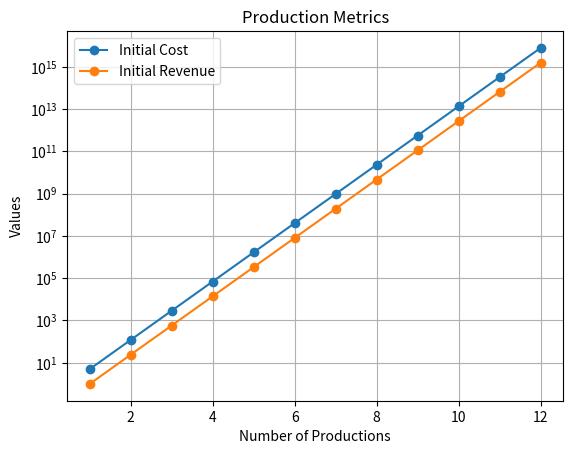

This figure's Python source:
from matplotlib import pyplot as plt

NUMBER_OF_PRODUCTIONS = 12


def format_large_number_custom(number, no_letter=False):
    prefixes = ['', 'K', 'M', 'B', 'T', 'aa', 'ab', 'ac', 'ad', 'ae', 'af', 'ag', 'ah', 'ai', 'aj', 'ak', 'al', 'am',
                'an', 'ao', 'ap', 'aq', 'ar', 'as', 'at', 'au', 'av', 'aw', 'ax', 'ay', 'az', 'ba', 'bb', 'bc', 'bd',
                'be', 'bf', 'bg', 'bh', 'bi', 'bj', 'bk', 'bl', 'bm', 'bn', 'bo', 'bp', 'bq', 'br', 'bs', 'bt', 'bu',
                'bv', 'bw', 'bx', 'by', 'bz', 'ca', 'cb', 'cc', 'cd', 'ce', 'cf', 'cg', 'ch', 'ci', 'cj', 'ck', 'cl',
                'cm', 'cn', 'co', 'cp', 'cq', 'cr', 'cs', 'ct']
    suffix_index = 0

    while number >= 1000 and suffix_index < len(prefixes) - 1 and not no_letter:
        suffix_index += 1
        number /= 1000.0

    if no_letter:
        return float(rounder(number))

    return f"{rounder(number)} {prefixes[suffix_index].upper()}"


def rounder(number, ndigits=2):
    return f"{round(number, ndigits):.{ndigits}f}"


# INITIAL COST CALCULATOR
initial_cost_multiplier = 24
default_initial_cost = 5


def calculate_initial_cost(previous_initial_cost=0):
    return default_initial_cost if previous_initial_cost == 0 else previous_initial_cost * initial_cost_multiplier


def calculate_initial_costs(number_of_productions, no_letter=False):
    data = []
    previous_initial_cost = 0
    for _ in range(number_of_productions):
        previous_initial_cost = calculate_initial_cost(previous_initial_cost)
        custom = format_large_number_custom(previous_initial_cost, no_letter)
        print(custom)

        data.append(custom)

    return data


print("CALCULATION OF INITIAL COSTS")
calculate_initial_costs(NUMBER_OF_PRODUCTIONS)
print()

# Initial Time Calculator
initial_time_multiplier = 1.75
default_initial_time = 5
maximum_initial_time = 100


def calculate_initial_time(previous_initial_time=0):
    if previous_initial_time >= maximum_initial_time:
        return maximum_initial_time

    initial_time = (
        default_initial_time
        if previous_initial_time == 0
        else previous_initial_time * initial_time_multiplier
    )

    if initial_time >= maximum_initial_time:
        return maximum_initial_time

    return initial_time


def calculate_initial_times(number_of_productions):
    data = []
    previous_initial_time = 0
    for _ in range(number_of_productions):
        previous_initial_time = calculate_initial_time(previous_initial_time)
        s = rounder(previous_initial_time, 1)
        print(s)
        data.append(s)

    return data


print("CALCULATION OF INITIAL TIMES")
calculate_initial_times(NUMBER_OF_PRODUCTIONS)
print()

# CALCULATE INITIAL REVENUES
default_initial_revenue = 1
initial_revenue_multiplier = 24


def calculate_initial_revenue(previous_initial_revenue=0):
    return (default_initial_revenue
            if previous_initial_revenue == 0 else previous_initial_revenue * initial_revenue_multiplier)


def calculate_initial_revenues(number_of_productions, no_letter=False):
    previous_initial_revenue = 0
    data = []
    for _ in range(number_of_productions):
        previous_initial_revenue = calculate_initial_revenue(previous_initial_revenue)
        custom = format_large_number_custom(previous_initial_revenue, no_letter)
        print(custom)
        data.append(custom)

    return data


print("CALCULATION OF INITIAL REVENUES")
calculate_initial_revenues(NUMBER_OF_PRODUCTIONS)
print()

# Calculate values for the graph
x_values = list(range(1, NUMBER_OF_PRODUCTIONS + 1))
initial_cost_values = calculate_initial_costs(NUMBER_OF_PRODUCTIONS, True)
# initial_time_values = calculate_initial_times(NUMBER_OF_PRODUCTIONS)
initial_revenue_values = calculate_initial_revenues(NUMBER_OF_PRODUCTIONS, True)

plt.plot(x_values, initial_cost_values, marker='o', label="Initial Cost")
# plt.plot(x_values, initial_time_values, marker='o', label="Initial Time")
plt.plot(x_values, initial_revenue_values, marker='o', label="Initial Revenue")

plt.title("Production Metrics")
plt.xlabel("Number of Productions")
plt.ylabel("Values")
plt.legend()

plt.ticklabel_format(axis='y', style='plain')
plt.gca().get_yaxis().set_major_formatter(plt.FuncFormatter(lambda x, _: format_large_number_custom(x)))

plt.yscale('log')  # Set y-axis to log scale

plt.grid(True)

plt.show()
